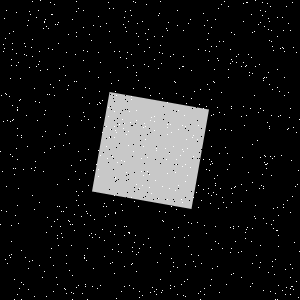

Values plotted in this chart, from the file beside it:
Type, X, Y
Salt, 272, 89
Salt, 1, 210
Salt, 251, 57
Salt, 143, 244
Salt, 222, 248
Salt, 122, 119
Salt, 223, 41
Salt, 107, 158
Salt, 169, 153
Salt, 92, 286
Salt, 216, 194
Salt, 241, 277
Salt, 116, 298
Salt, 98, 16
Salt, 84, 224
Salt, 68, 179
Salt, 299, 251
Salt, 118, 244
Salt, 243, 62
Salt, 54, 4
Salt, 61, 211
Salt, 201, 200
Salt, 114, 51
Salt, 185, 164
Salt, 12, 43
Salt, 66, 263
Salt, 138, 252
Salt, 203, 108
Salt, 288, 92
Salt, 176, 93
Salt, 126, 31
Salt, 71, 245
Salt, 57, 284
Salt, 291, 286
Salt, 167, 173
Salt, 128, 145
Salt, 211, 99
Salt, 32, 260
Salt, 271, 115
Salt, 234, 34
Salt, 98, 169
Salt, 208, 193
Salt, 84, 116
Salt, 132, 263
Salt, 132, 247
Salt, 180, 55
Salt, 115, 177
Salt, 124, 266
Salt, 266, 168
Salt, 50, 2
Salt, 219, 153
Salt, 121, 204
Salt, 290, 288
Salt, 72, 224
Salt, 34, 170
Salt, 10, 154
Salt, 178, 129
Salt, 234, 187
Salt, 56, 277
Salt, 89, 34
... 1,740 more rows
